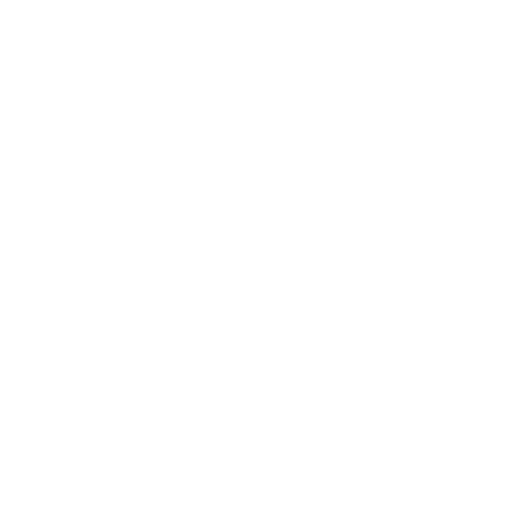
t = 0.00 s
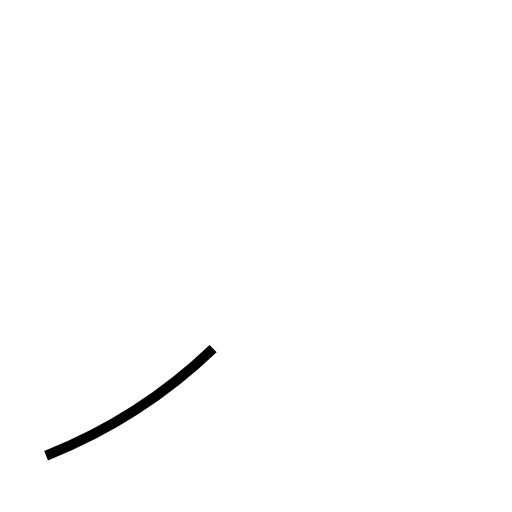
t = 0.59 s
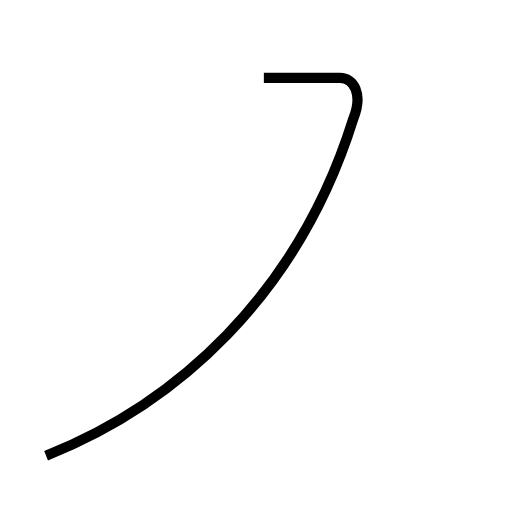
t = 1.75 s
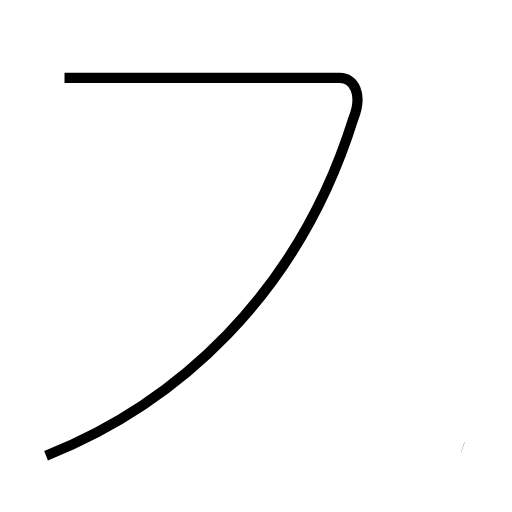
t = 2.34 s
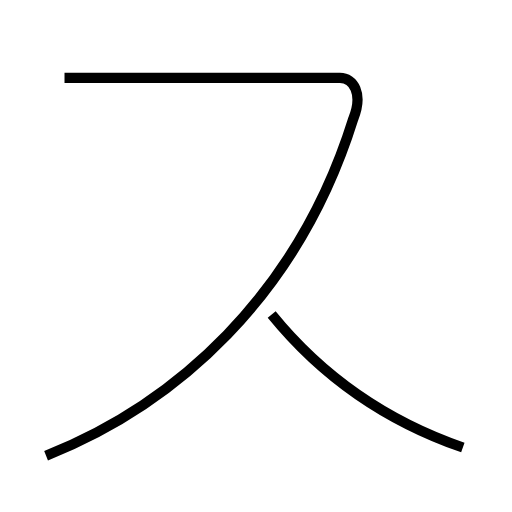
t = 3.03 s
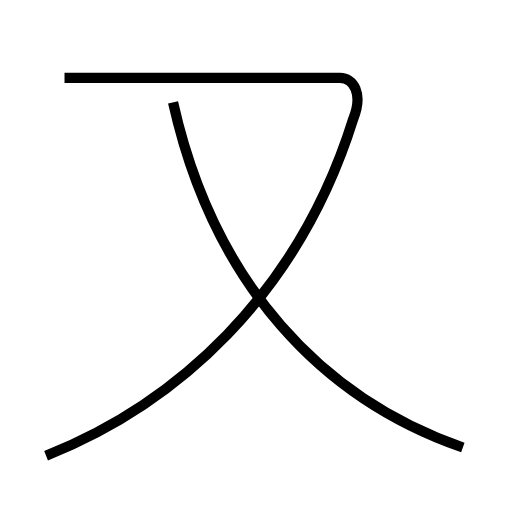
t = 3.72 s

The animated SVG that drew these frames (rendered in a browser with its animation timeline set to each time). Animation: 2 SMIL elements (animate=2); one cycle of 3.72 s.

<?xml version='1.0' encoding='utf-8'?>
<svg viewBox="0.0 -6.0 50.0 50.0" version="1.1" xmlns="http://www.w3.org/2000/svg"><rect x="-1000" y="-1000" width="2000" height="2000" stroke="white" fill="white" /><g style="fill:none;stroke:#000000;stroke-width:1"><path d="M 4.5 0.5 C 17.1 -4.5 29.1 -15.1 34.5 -32.4 C 35.5 -34.9 34.5 -36.4 33.2 -36.4 L 6.3 -36.4 " transform="translate(0.0 38.0)" stroke-dasharray="77.9520444247706" stroke-dashoffset="77.9520444247706"><animate attributeName="stroke-dashoffset" from="77.9520444247706" to="0" dur="2.3385613327431183s" begin="0s" fill="freeze" /></path><path d="M 45.2 -0.3 C 31.6 -5.0 20.9 -16.1 16.9 -34.0" transform="translate(0.0 38.0)" stroke-dasharray="46.08922507416526" stroke-dashoffset="46.08922507416526"><animate attributeName="stroke-dashoffset" from="46.08922507416526" to="0" dur="1.382676752224958s" begin="2.3385613327431183s" fill="freeze" /></path></g></svg>
